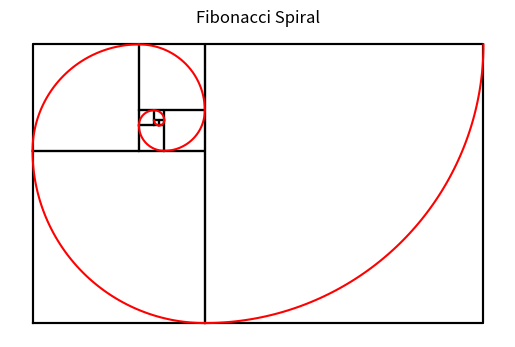

Generate this figure with matplotlib:
#!/usr/bin/env python
# coding: utf-8

# # 피보나치 나선(Fibonacci spiral)
# 

# ## 1. 피보나치 수열
# 
# 
# $a_n+a_{n+1}=a_{n+2} (n$은 자연수)

# In[9]:


def fibo(n):
    A=[1]
    if n <=1:
        pass
    

    else:
        a=0 
        b=1 
        for i in range(n-1): 
            a,b=b,a+b
            A += [b]
    return A

F=fibo(10)


# ## 2. 피보나치 사각형 그리기
# 

# ### (1) 시작좌표($P$를 찾는 방법 : 4가지 규칙으로 반복된다.
# 
# #### 4가지 규칙함수  ($S[k]$에서의 시작좌표 $P_k$($k$는 정수))
# 
# ![Fibonacci square](2-1.jpg)
# 
#   0. $P_0$ = (0,0)
#   1. $P_1$ 의 시작 좌표는 $P_0$ 에서 x값에 $F[0]$를 더한 값이다.
#   2. $P_2$ 의 시작 좌표는 $P_1$ 에서 x값에 $F[0]$을 빼고 y값에 $F[1]$을 더한 값이다.
#   3. $P_3$ 의 시작 좌표는 $P_2$ 에서 x값에 $F[3]$을 빼고 y값에 $F[1]$을 뺀 값이다.
#   4. $P_4$ 의 시작 좌표는 $P_3$ 에서 y값에 $F[4]$를 뺀 값이다.

# In[10]:


def start():         # 4가지 규칙함수 연산후의 시작좌표
    P=[[0,0]]        # 첫 정사각형 시작좌표
    X=0
    Y=0
    for i in range(1,len(F)):
        if i%4==1:
            X,Y = X+F[i-1],Y
            
        elif i%4==2:
            X,Y = X-F[i-2],Y+F[i-1]
            
        elif i%4==3:
            X,Y = X-F[i],Y-F[i-2]
            
        elif i%4==0:
            X,Y = X,Y-F[i]
        P += [[X,Y]]
    return P

S=start()


# ### (2) 시작 좌표에서 정사각형 그리기 : 각 꼭지점의 좌표를 구한다.
# 
# #### 이 때 한변의 길이는 피보나치 수열에 의해 결정된다. (한변의 길이: $F[k]$)
# ![Fibonacci square](2-2.jpg)
#    $R_x(k) =[x[k],x[k]+F[k],x[k]+F[k],x[k],x[k]]$
#    
#    
#    $R_y(k) =[y[k],y[k],y[k]+F[k],y[k]+F[k],y[k]]$

# In[11]:


x,y=zip(*S)    # List of S(starting point)    x=[0,1,0,-3,-3,...]    y=[0,0,1,0,-5,...]

import matplotlib.pyplot as plt

def R_x(n):
    for j in range(0,n+1):
        R_x = [x[j], x[j]+F[j], x[j]+F[j] ,x[j], x[j]]        #정사각형의 x좌표[0,1,2,3,4]
    return R_x
def R_y(n):
    for k in range(0,n+1):
        R_y = [y[k], y[k], y[k]+F[k], y[k]+F[k], y[k]]        #정사각형의 y좌표[0,1,2,3,4]
    return R_y

for l in range(0,len(F)):
    plt.plot(R_x(l),R_y(l),'k')    #FIbonacci Square

plt.axis('scaled')
plt.axis('off')

plt.show()


# ## 3. 피보나치 나선 그리기

# ### (1) 호의 중심좌표 찾기 : 사각형과 마찬가지로 4가지 규칙이 반복된다.
# 
# #### 호의 중심에 대한 4가지 규칙
# ![Fibonacci square](1.jpg)
# 
#     0.0번째 사각형은 2번 자리가 중심이다.
#     1.1번째 사각형은 3번 자리가 중심이다.
#     2.2번째 사각형은 4번 자리가 중심이다.
#     3.3번째 사각형은 1번 자리가 중심이다.
#     4.4번째 사각형은 2번 자리가 중심이다.
# 

# In[12]:


def AP():           #각 호의 중심 찾기
    P=[]
    for m in range(0,len(F)):
        if m%4==1:
            X = R_x(m)[3]
            Y = R_y(m)[3]
        elif m%4==2:
            X = R_x(m)[4]
            Y = R_y(m)[4]
        elif m%4==3:
            X = R_x(m)[1]
            Y = R_y(m)[1]
        else:
            X = R_x(m)[2]
            Y = R_y(m)[2]
        P += [[X,Y]]
    return P

xx,yy=zip(*AP())


# ### (2) 중심좌표에서 일정 각도만큼 호 그리기
# #### 4가지 규칙에 따라 호가그려진다.

# In[13]:


import numpy as np
from numpy import pi
import matplotlib.pyplot as plt

for l in range(0,len(F)):
    plt.plot(R_x(l),R_y(l),'k')    #FIbonacci Square
    
    
for n in range(0,len(F)):
    
    r=F[n]
    
    if n%4==1:
        theta=np.linspace(-pi/2,0,100)
        
    elif n%4==2:
        theta=np.linspace(0,pi/2,100)
        
    elif n%4==3:
        theta=np.linspace(pi/2,pi,100)

    else:
        theta=np.linspace(pi,3*pi/2,100)
        
    x1=r*np.cos(theta)+xx[n]
    y1=r*np.sin(theta)+yy[n]    
    plt.plot(x1,y1,'r')
    

    
plt.title('Fibonacci Spiral')
plt.axis('scaled')
plt.axis('off')
plt.show()


# In[ ]:




